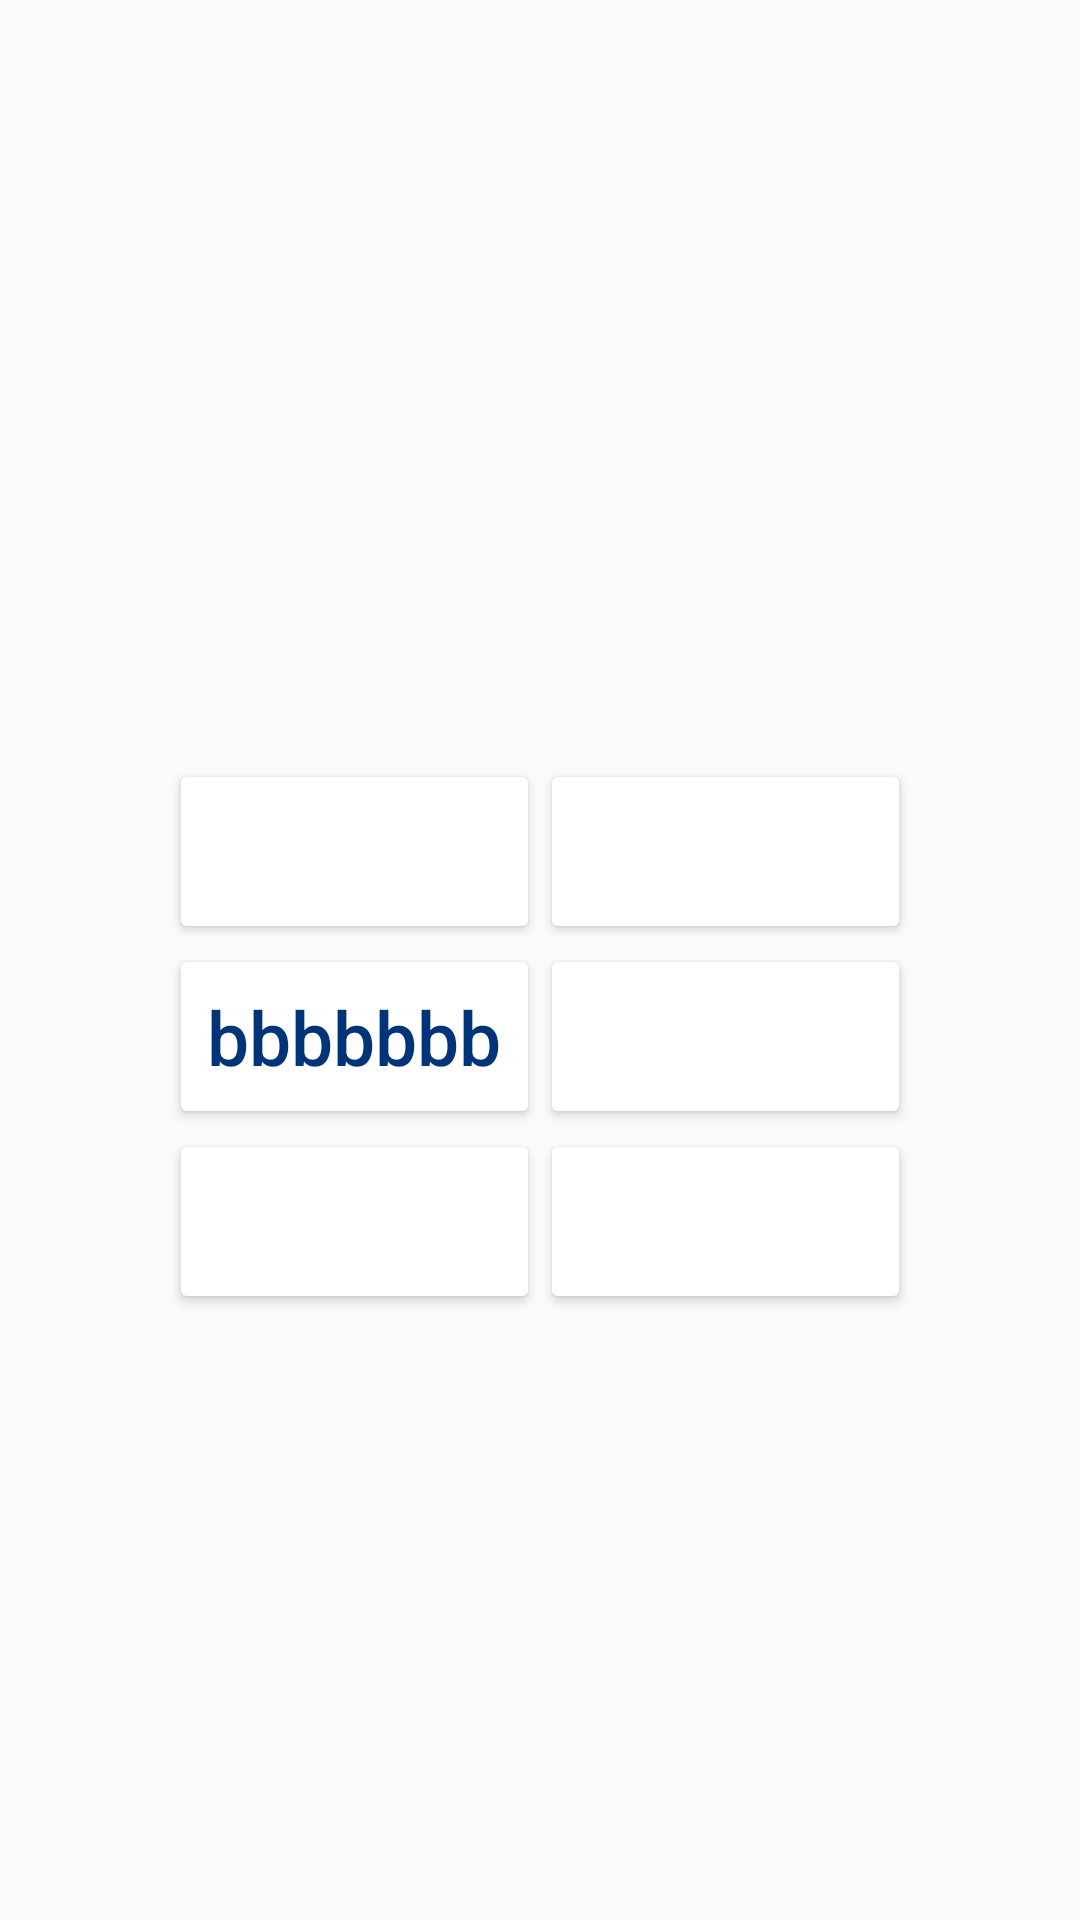

Produce the Android XML layout that renders to this screen, including the resource entries it uses.
<!-- AndroidManifest.xml: application theme AppTheme -->
<!-- res/layout/content_from_syllable_character_quiz.xml -->
<?xml version="1.0" encoding="utf-8"?>
<LinearLayout xmlns:android="http://schemas.android.com/apk/res/android"
    xmlns:app="http://schemas.android.com/apk/res-auto"
    android:id="@+id/layout_quiz_from_syllable_character"
    android:layout_width="match_parent"
    android:layout_height="match_parent"
    android:orientation="vertical"
    android:gravity="center_horizontal">

    <TextView
        android:id="@+id/quiz3_syllable_character"
        android:layout_width="wrap_content"
        android:layout_height="wrap_content"
        android:layout_gravity="center_horizontal"
        android:textSize="70sp"
        android:textColor="@color/red"
        android:layout_marginTop="100dp"
        android:layout_marginBottom="60dp"
        />

    <LinearLayout
        android:id="@+id/layout_quiz3_options1"
        android:layout_width="wrap_content"
        android:layout_height="wrap_content"
        android:layout_gravity="center_horizontal"
        android:orientation="horizontal">

        <Button
            android:id="@+id/quiz3_first_option"
            android:layout_width="60pt"
            android:layout_height="30pt"
            android:textSize="25sp"
            android:textColor="@color/blue"
            android:textAllCaps="false"
            android:backgroundTint="@color/white"
            app:backgroundTint="@color/white"
            />

        <Button
            android:id="@+id/quiz3_second_option"
            android:layout_width="60pt"
            android:layout_height="30pt"
            android:textSize="25sp"
            android:textColor="@color/blue"
            android:textAllCaps="false"
            android:backgroundTint="@color/white"
            app:backgroundTint="@color/white"
            />

    </LinearLayout>

    <LinearLayout
        android:id="@+id/layout_quiz3_options2"
        android:layout_width="wrap_content"
        android:layout_height="wrap_content"
        android:layout_gravity="center_horizontal"
        android:orientation="horizontal"
        android:gravity="center_vertical">

        <Button
            android:id="@+id/quiz3_third_option"
            android:layout_width="60pt"
            android:layout_height="30pt"
            android:text="bbbbbbb"
            android:textSize="25sp"
            android:textColor="@color/blue"
            android:textAllCaps="false"
            android:backgroundTint="@color/white"
            app:backgroundTint="@color/white"
            />

        <Button
            android:id="@+id/quiz3_fourth_option"
            android:layout_width="60pt"
            android:layout_height="30pt"
            android:textSize="25sp"
            android:textColor="@color/blue"
            android:textAllCaps="false"
            android:backgroundTint="@color/white"
            app:backgroundTint="@color/white"
            />

    </LinearLayout>

    <LinearLayout
        android:id="@+id/layout_quiz3_options3"
        android:layout_width="wrap_content"
        android:layout_height="wrap_content"
        android:layout_gravity="center_horizontal"
        android:orientation="horizontal"
        android:gravity="center_vertical">

        <Button
            android:id="@+id/quiz3_fifth_option"
            android:layout_width="60pt"
            android:layout_height="30pt"
            android:textSize="25sp"
            android:textColor="@color/blue"
            android:textAllCaps="false"
            android:backgroundTint="@color/white"
            app:backgroundTint="@color/white"
            />

        <Button
            android:id="@+id/quiz3_sixth_option"
            android:layout_width="60pt"
            android:layout_height="30pt"
            android:textSize="25sp"
            android:textColor="@color/blue"
            android:textAllCaps="false"
            android:backgroundTint="@color/white"
            app:backgroundTint="@color/white"
            />

    </LinearLayout>

    <Space
        android:id="@+id/quiz3_bottom_fill"
        android:layout_width="match_parent"
        android:layout_height="0dp"
        android:layout_weight="1" />

    <RelativeLayout
        android:id="@+id/layout_quiz3_result"
        android:layout_width="match_parent"
        android:layout_height="wrap_content"
        android:layout_gravity="center_horizontal"
        android:orientation="horizontal"
        android:gravity="center_vertical">

        <TextView
            android:id="@+id/quiz3_result_text"
            android:layout_width="wrap_content"
            android:layout_height="wrap_content"
            android:paddingStart="20dp"
            android:paddingTop="10dp"
            android:paddingBottom="10dp"
            android:paddingEnd="20dp"
            android:textSize="18sp"
            android:textColor="@color/white"
            android:textStyle="bold"
            android:layout_centerInParent="true"
            />

    </RelativeLayout>

</LinearLayout>
<!-- resources referenced by this layout -->
<resources>
  <item name="blue" type="color">#003478</item>
  <item name="red" type="color">#C60C30</item>
  <item name="white" type="color">#FFFFFF</item>
  <style name="AppTheme" parent="Theme.AppCompat.Light.DarkActionBar">
          
          <item name="colorPrimary">@color/blue</item>
          <item name="colorPrimaryDark">@color/black</item>
          <item name="colorAccent">@color/red</item>
      </style>
  <item name="black" type="color">#000000</item>
</resources>
